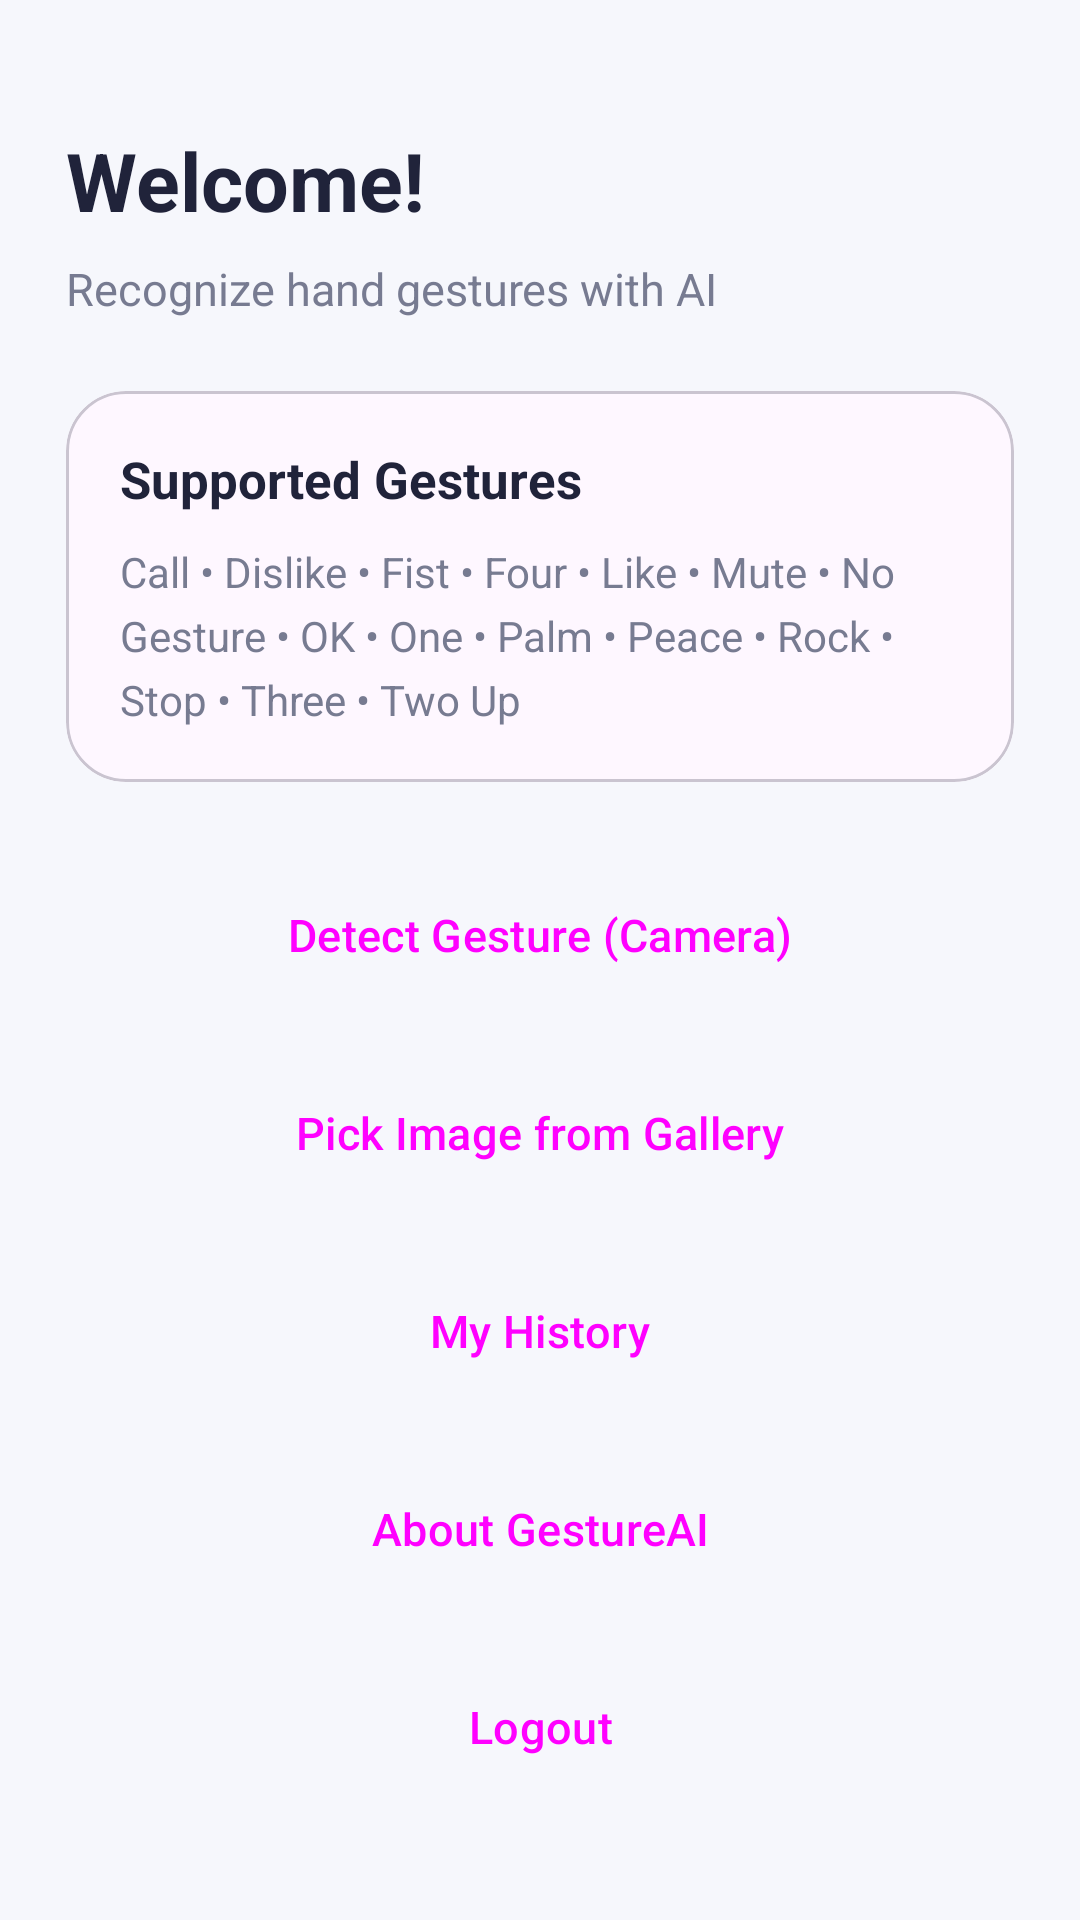

Android layout source for this screen:
<!-- AndroidManifest.xml: application theme Theme.GestureAI -->
<!-- res/layout/activity_home.xml -->
<?xml version="1.0" encoding="utf-8"?>

<ScrollView xmlns:android="http://schemas.android.com/apk/res/android"
    android:layout_width="match_parent"
    android:layout_height="match_parent"
    android:background="@color/background">

    <LinearLayout
        android:layout_width="match_parent"
        android:layout_height="wrap_content"
        android:orientation="vertical"
        android:padding="22dp">

        <TextView
            android:id="@+id/welcomeText"
            android:layout_width="match_parent"
            android:layout_height="wrap_content"
            android:text="Welcome!"
            android:textSize="27sp"
            android:textStyle="bold"
            android:textColor="@color/text_primary"
            android:layout_marginTop="20dp"/>

        <TextView
            android:layout_width="match_parent"
            android:layout_height="wrap_content"
            android:text="@string/dashboard_subtitle"
            android:textSize="15sp"
            android:textColor="@color/text_secondary"
            android:layout_marginTop="8dp"
            android:layout_marginBottom="24dp"/>

        <com.google.android.material.card.MaterialCardView
            android:layout_width="match_parent"
            android:layout_height="wrap_content"
            app:cardCornerRadius="20dp"
            app:cardElevation="0dp"
            xmlns:app="http://schemas.android.com/apk/res-auto">

            <LinearLayout
                android:layout_width="match_parent"
                android:layout_height="wrap_content"
                android:orientation="vertical"
                android:padding="18dp">

                <TextView
                    android:layout_width="wrap_content"
                    android:layout_height="wrap_content"
                    android:text="@string/supported_gestures"
                    android:textStyle="bold"
                    android:textSize="17sp"
                    android:textColor="@color/text_primary"/>

                <TextView
                    android:layout_width="match_parent"
                    android:layout_height="wrap_content"
                    android:text="Call • Dislike • Fist • Four • Like • Mute • No Gesture • OK • One • Palm • Peace • Rock • Stop • Three • Two Up"
                    android:textColor="@color/text_secondary"
                    android:lineSpacingExtra="5dp"
                    android:layout_marginTop="10dp"/>

            </LinearLayout>
        </com.google.android.material.card.MaterialCardView>

        <Button
            android:id="@+id/cameraButton"
            style="@style/GestureButton"
            android:layout_width="match_parent"
            android:layout_height="wrap_content"
            android:text="@string/camera_detection"
            android:layout_marginTop="24dp"/>

        <Button
            android:id="@+id/galleryButton"
            style="@style/GestureButton"
            android:layout_width="match_parent"
            android:layout_height="wrap_content"
            android:text="@string/gallery_detection"
            android:layout_marginTop="12dp"/>

        <Button
            android:id="@+id/historyButton"
            style="@style/GestureButton"
            android:layout_width="match_parent"
            android:layout_height="wrap_content"
            android:text="@string/my_history"
            android:layout_marginTop="12dp"/>

        <Button
            android:id="@+id/aboutButton"
            style="@style/GestureButton"
            android:layout_width="match_parent"
            android:layout_height="wrap_content"
            android:text="@string/about"
            android:layout_marginTop="12dp"/>

        <Button
            android:id="@+id/logoutButton"
            style="@style/GestureButton"
            android:layout_width="match_parent"
            android:layout_height="wrap_content"
            android:text="@string/logout"
            android:layout_marginTop="12dp"
            android:backgroundTint="@color/error"/>

    </LinearLayout>
</ScrollView>
<!-- resources referenced by this layout -->
<resources>
  <color name="background">#F6F7FC</color>
  <color name="error">#D94B60</color>
  <color name="text_primary">#20233A</color>
  <color name="text_secondary">#777B91</color>
  <string name="about">About GestureAI</string>
  <string name="camera_detection">Detect Gesture (Camera)</string>
  <string name="dashboard_subtitle">Recognize hand gestures with AI</string>
  <string name="gallery_detection">Pick Image from Gallery</string>
  <string name="logout">Logout</string>
  <string name="my_history">My History</string>
  <string name="supported_gestures">Supported Gestures</string>
  <style name="GestureButton" parent="Widget.Material3.Button">
  
          <item name="android:minHeight">54dp</item>
          <item name="cornerRadius">16dp</item>
          <item name="android:textAllCaps">false</item>
          <item name="android:textSize">15sp</item>
      </style>
  <style name="Theme.GestureAI" parent="Theme.Material3.DayNight.NoActionBar">
  
          <item name="colorPrimary">@color/primary</item>
          <item name="colorOnPrimary">@color/white</item>
          <item name="colorSecondary">@color/secondary</item>
          <item name="android:colorAccent">@color/secondary</item>
          <item name="android:statusBarColor">@color/background</item>
          <item name="android:navigationBarColor">@color/background</item>
          <item name="android:windowLightStatusBar">true</item>
          <item name="android:windowBackground">@color/background</item>
  
      </style>
  <color name="primary">#5264D9</color>
  <color name="white">#FFFFFF</color>
  <color name="secondary">#9065DB</color>
</resources>
